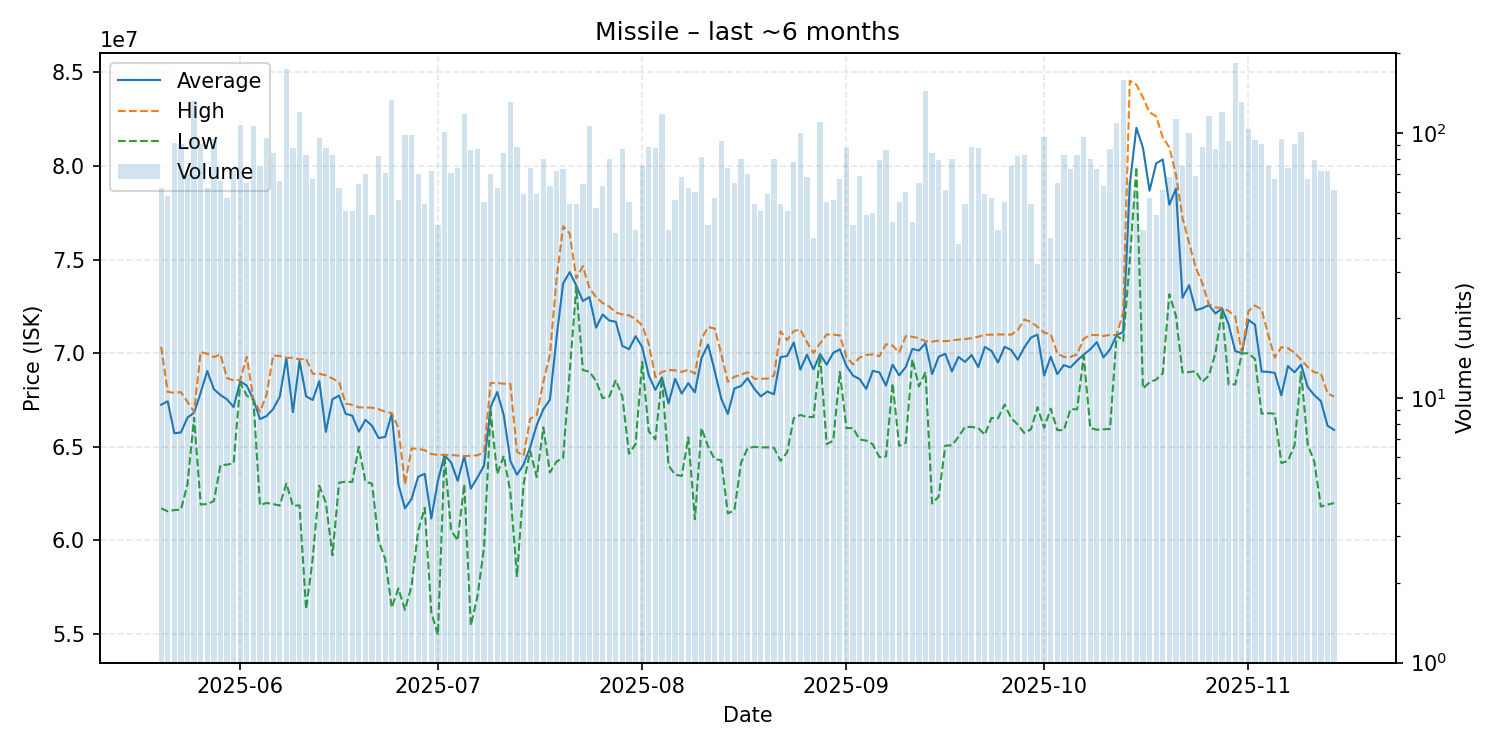

Values plotted in this chart, from the file beside it:
date, average, highest, lowest, order_count, volume
2025-05-20, 67248226, 70340000, 61710000, 57, 62
2025-05-21, 67432414, 67930000, 61550000, 57, 58
2025-05-22, 65718261, 67890000, 61620000, 62, 92
2025-05-23, 65768352, 67920000, 61640000, 58, 91
2025-05-24, 66560429, 67390000, 63000000, 63, 70
2025-05-25, 66825000, 66870000, 66550000, 111, 132
2025-05-26, 67891319, 70060000, 61920000, 71, 91
2025-05-27, 69049355, 69970000, 61940000, 53, 62
2025-05-28, 68076737, 69790000, 62100000, 67, 95
2025-05-29, 67764091, 69940000, 64020000, 56, 66
2025-05-30, 67531754, 68670000, 64045000, 55, 57
2025-05-31, 67119444, 68540000, 64120000, 69, 72
2025-06-01, 68500000, 68570000, 68400000, 92, 107
2025-06-02, 68267692, 69810000, 67730000, 48, 65
2025-06-03, 67530000, 67530000, 67510000, 64, 106
2025-06-04, 66476400, 66880000, 61880000, 68, 75
2025-06-05, 66645625, 67780000, 62000000, 80, 96
2025-06-06, 67017262, 69880000, 61940000, 64, 84
2025-06-07, 67673788, 69850000, 61860000, 58, 66
2025-06-08, 69730000, 69760000, 63040000, 121, 175
2025-06-09, 66850227, 69750000, 61850000, 57, 88
2025-06-10, 69580000, 69670000, 61870000, 78, 120
2025-06-11, 67693373, 69710000, 56320000, 55, 83
2025-06-12, 67500597, 68900000, 59030000, 57, 67
2025-06-13, 68503125, 68900000, 62920000, 63, 96
2025-06-14, 65800682, 68820000, 62000000, 66, 88
2025-06-15, 67543133, 68645000, 59200000, 68, 83
2025-06-16, 67737903, 68460000, 63080000, 56, 62
2025-06-17, 66759412, 67310000, 63135000, 48, 51
2025-06-18, 66666471, 67240000, 63120000, 43, 51
2025-06-19, 65806562, 67105000, 65000000, 48, 64
2025-06-20, 66438429, 67100000, 63140000, 56, 70
2025-06-21, 66125714, 67090000, 63030000, 46, 49
2025-06-22, 65467561, 67010000, 60000000, 72, 82
2025-06-23, 65529718, 66870000, 59000000, 53, 71
2025-06-24, 66770000, 66800000, 56405000, 74, 133
2025-06-25, 63002679, 66000000, 57430000, 54, 56
2025-06-26, 61710918, 62990000, 56290000, 55, 98
2025-06-27, 62212653, 64910000, 57560000, 56, 98
2025-06-28, 63399000, 64890000, 60500000, 58, 70
2025-06-29, 63556667, 64820000, 61740000, 52, 54
2025-06-30, 61164444, 64610000, 56140000, 58, 72
2025-07-01, 63180444, 64570000, 54950000, 45, 45
2025-07-02, 64550000, 64570000, 64520000, 84, 101
2025-07-03, 64165634, 64560000, 60540000, 57, 71
2025-07-04, 63181757, 64530000, 60000000, 64, 74
2025-07-05, 64500000, 64500000, 63000000, 77, 118
2025-07-06, 62765465, 64520000, 55450000, 74, 86
2025-07-07, 63358621, 64550000, 57000000, 73, 87
2025-07-08, 63999091, 64690000, 59620000, 54, 55
2025-07-09, 67123857, 68410000, 66885000, 58, 70
2025-07-10, 67925323, 68410000, 63545000, 55, 62
2025-07-11, 66678810, 68370000, 64520000, 48, 84
2025-07-12, 64240000, 68360000, 62540000, 72, 131
2025-07-13, 63507191, 64730000, 58085000, 74, 89
2025-07-14, 64048475, 64520000, 63000000, 55, 59
2025-07-15, 64971622, 66500000, 64780000, 57, 74
2025-07-16, 66168136, 66700000, 63380000, 58, 59
2025-07-17, 67004500, 68470000, 66030000, 63, 80
2025-07-18, 67520000, 69920000, 63630000, 61, 63
... 119 more rows
